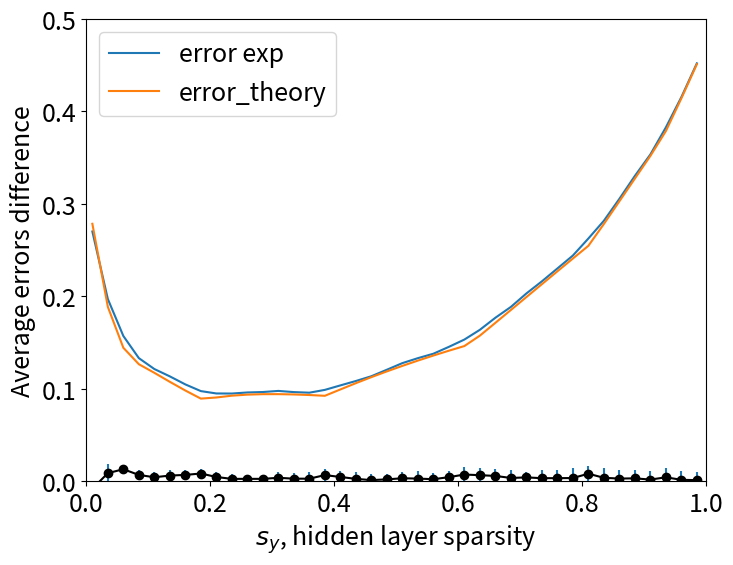

Generate this figure with matplotlib: (Note: this script raises an exception after producing the figure.)
import numpy as np
import matplotlib.pyplot as plt
from scipy.special import comb
from scipy.stats import norm, binom

import matplotlib as mpl


mpl.rcParams['grid.color'] = 'k'
mpl.rcParams['grid.linestyle'] = ':'
mpl.rcParams['grid.linewidth'] = 0.5

mpl.rcParams['figure.figsize'] = [8.0, 6.0]
mpl.rcParams['figure.dpi'] = 80
mpl.rcParams['savefig.dpi'] = 800
mpl.rcParams['savefig.format'] = 'pdf'

mpl.rcParams['font.size'] = 18
mpl.rcParams['legend.fontsize'] = 18
mpl.rcParams['figure.titlesize'] = 14

# np.random.seed(0)

# Overlap
def intersection(k, a_x, a_w, N):
    return comb(a_x, k) * comb(N - a_x, a_w - k) / comb(N, a_w)


def get_errors(a_x, N_x, a_y, N_y, a_w):
    max_overlap = np.min([a_x, a_w])
    overlap_range = np.arange(max_overlap + 1)
    overlap = np.zeros(max_overlap + 1)
    for i, k in enumerate(overlap_range):
        overlap[i] = comb(a_x, k) * comb(N_x - a_x, a_w - k) / comb(N_x, a_w) * N_y
    threshold = np.nonzero(np.cumsum(overlap) > N_y - a_y)[0][0]
    # max_overlap = np.where(overlap > 0.0001)[0][-1]  # this is to speed up the following computations
    # plt.plot(overlap_range, overlap)
    # plt.axvline(threshold, color='red')
    # plt.show()
    # quit()
    mean_range = np.arange(threshold, max_overlap+1)

    residual = ((N_y - a_y) - np.cumsum(overlap)[threshold - 1])
    # residual = 0

    mean_ones = 0
    variance_ones = 0
    mean_zeros = 0
    variance_zeros = 0
    for i, o in enumerate(mean_range):
        if o == threshold:
            r = residual
        else:
            r = 0
        mean_ones += float(o) / a_x * (overlap[o] - r)
        variance_ones += float(o) / a_x * (1 - float(o) / a_x) * (overlap[o] - r)
        mean_zeros += float(a_w - o) / (N_x - a_x) * ((overlap[o] - r))
        variance_zeros += float(a_w - o) / (N_x - a_x) * (1 - float(a_w - o) / (N_x - a_x)) * ((overlap[o] - r))

    cdf_axis = np.linspace(0, 200, 1000000)
    cdf_0 = norm.cdf(cdf_axis, mean_zeros, np.sqrt(variance_zeros))
    cdf_1 = norm.cdf(cdf_axis, mean_ones, np.sqrt(variance_ones))
    theta_custom_index = np.nonzero(cdf_0*(N_x - a_x) + cdf_1 * a_x >= N_x - a_x)[0][0]
    false_positive = (1 - cdf_0[theta_custom_index]) * (N_x - a_x)
    false_negative = cdf_1[theta_custom_index] * a_x
    print(false_positive, false_negative)
    return false_positive, false_negative


# N_x = 200
# N_y = 500
# a_x = 50
# a_w = 70
#

N_x = 50
N_y = 200
a_x = 20
a_w = 30

# fp, fn = get_errors(a_x, N_x, 100, N_y, a_w)

# quit()
a_y_var = np.arange(2, N_y, 5)
error = np.zeros(a_y_var.shape)
s_y_range = np.zeros(a_y_var.shape)
difference = 0
for i, ayi in enumerate(a_y_var):
    print(i, ayi)
    fp, fn = get_errors(a_x, N_x, ayi, N_y, a_w)
    difference += np.abs(fp - fn)
    error[i] = (fp + fn)

print(difference)

########################
###### Experiment ######
########################
def kWTA2(cells, k):
    # n_active = max(int(sparsity * cells.size), 1)
    winners = np.argsort(cells)[-k:]
    sdr = np.zeros(cells.shape, dtype=cells.dtype)
    sdr[winners] = 1
    return sdr

def generate_random_vector(N, a_x):
    vector = np.zeros(N, dtype=int)
    ones = np.random.choice(N, size=a_x, replace=False)
    vector[ones] = 1
    return vector

def generate_random_matrix(R, N, a_x):
    matrix = np.zeros((R, N), dtype=int)
    for i in range(R):
        matrix[i] = generate_random_vector(N, a_x)
    return matrix


def get_error(a_w, a_x):
    x = generate_random_vector(N_x, a_x)
    iters = 50
    # a_y_var = np.arange(2, N_y-1, 5)
    error = np.zeros((iters, a_y_var.size))
    for j in range(iters):
        # print(j, end=',')
        w = generate_random_matrix(N_y, N_x, a_w)
        for i, ayi in enumerate(a_y_var):
            y = kWTA2(np.dot(w, x), ayi)
            x_r = kWTA2(np.dot(w.T, y), a_x)
            error[j, i] = np.dot(x, (1 - x_r)) + np.dot(x_r, (1 - x))
    return np.mean(error, axis=0) #, np.std(error, axis=0)

iters_dt = 20
data = np.zeros((iters_dt, a_y_var.size))
for i in range(iters_dt):
    print(i)
    data[i] = get_error(a_w, a_x)

plt.plot(a_y_var / N_y, (np.mean(data, axis=0)) / N_x, label='error exp')
plt.plot(a_y_var/ N_y, error / N_x, label="error_theory")
plt.legend()
plt.ylim([0., 0.5])
# plt.savefig('figures/error')
plt.show()


plt.errorbar(a_y_var / N_y, (np.mean(data, axis=0) - error)/N_x,
             yerr= np.std(data, axis=0) / N_x,
             ecolor='#1f77b4', elinewidth=1.5, label='threshold', fmt='k-o')
plt.xlabel(r'$s_y$, hidden layer sparsity')
plt.ylabel(r'Average errors difference')
plt.xlim([0, 1])
plt.savefig('figures/error_diff', bbox_inches='tight')
plt.show()

